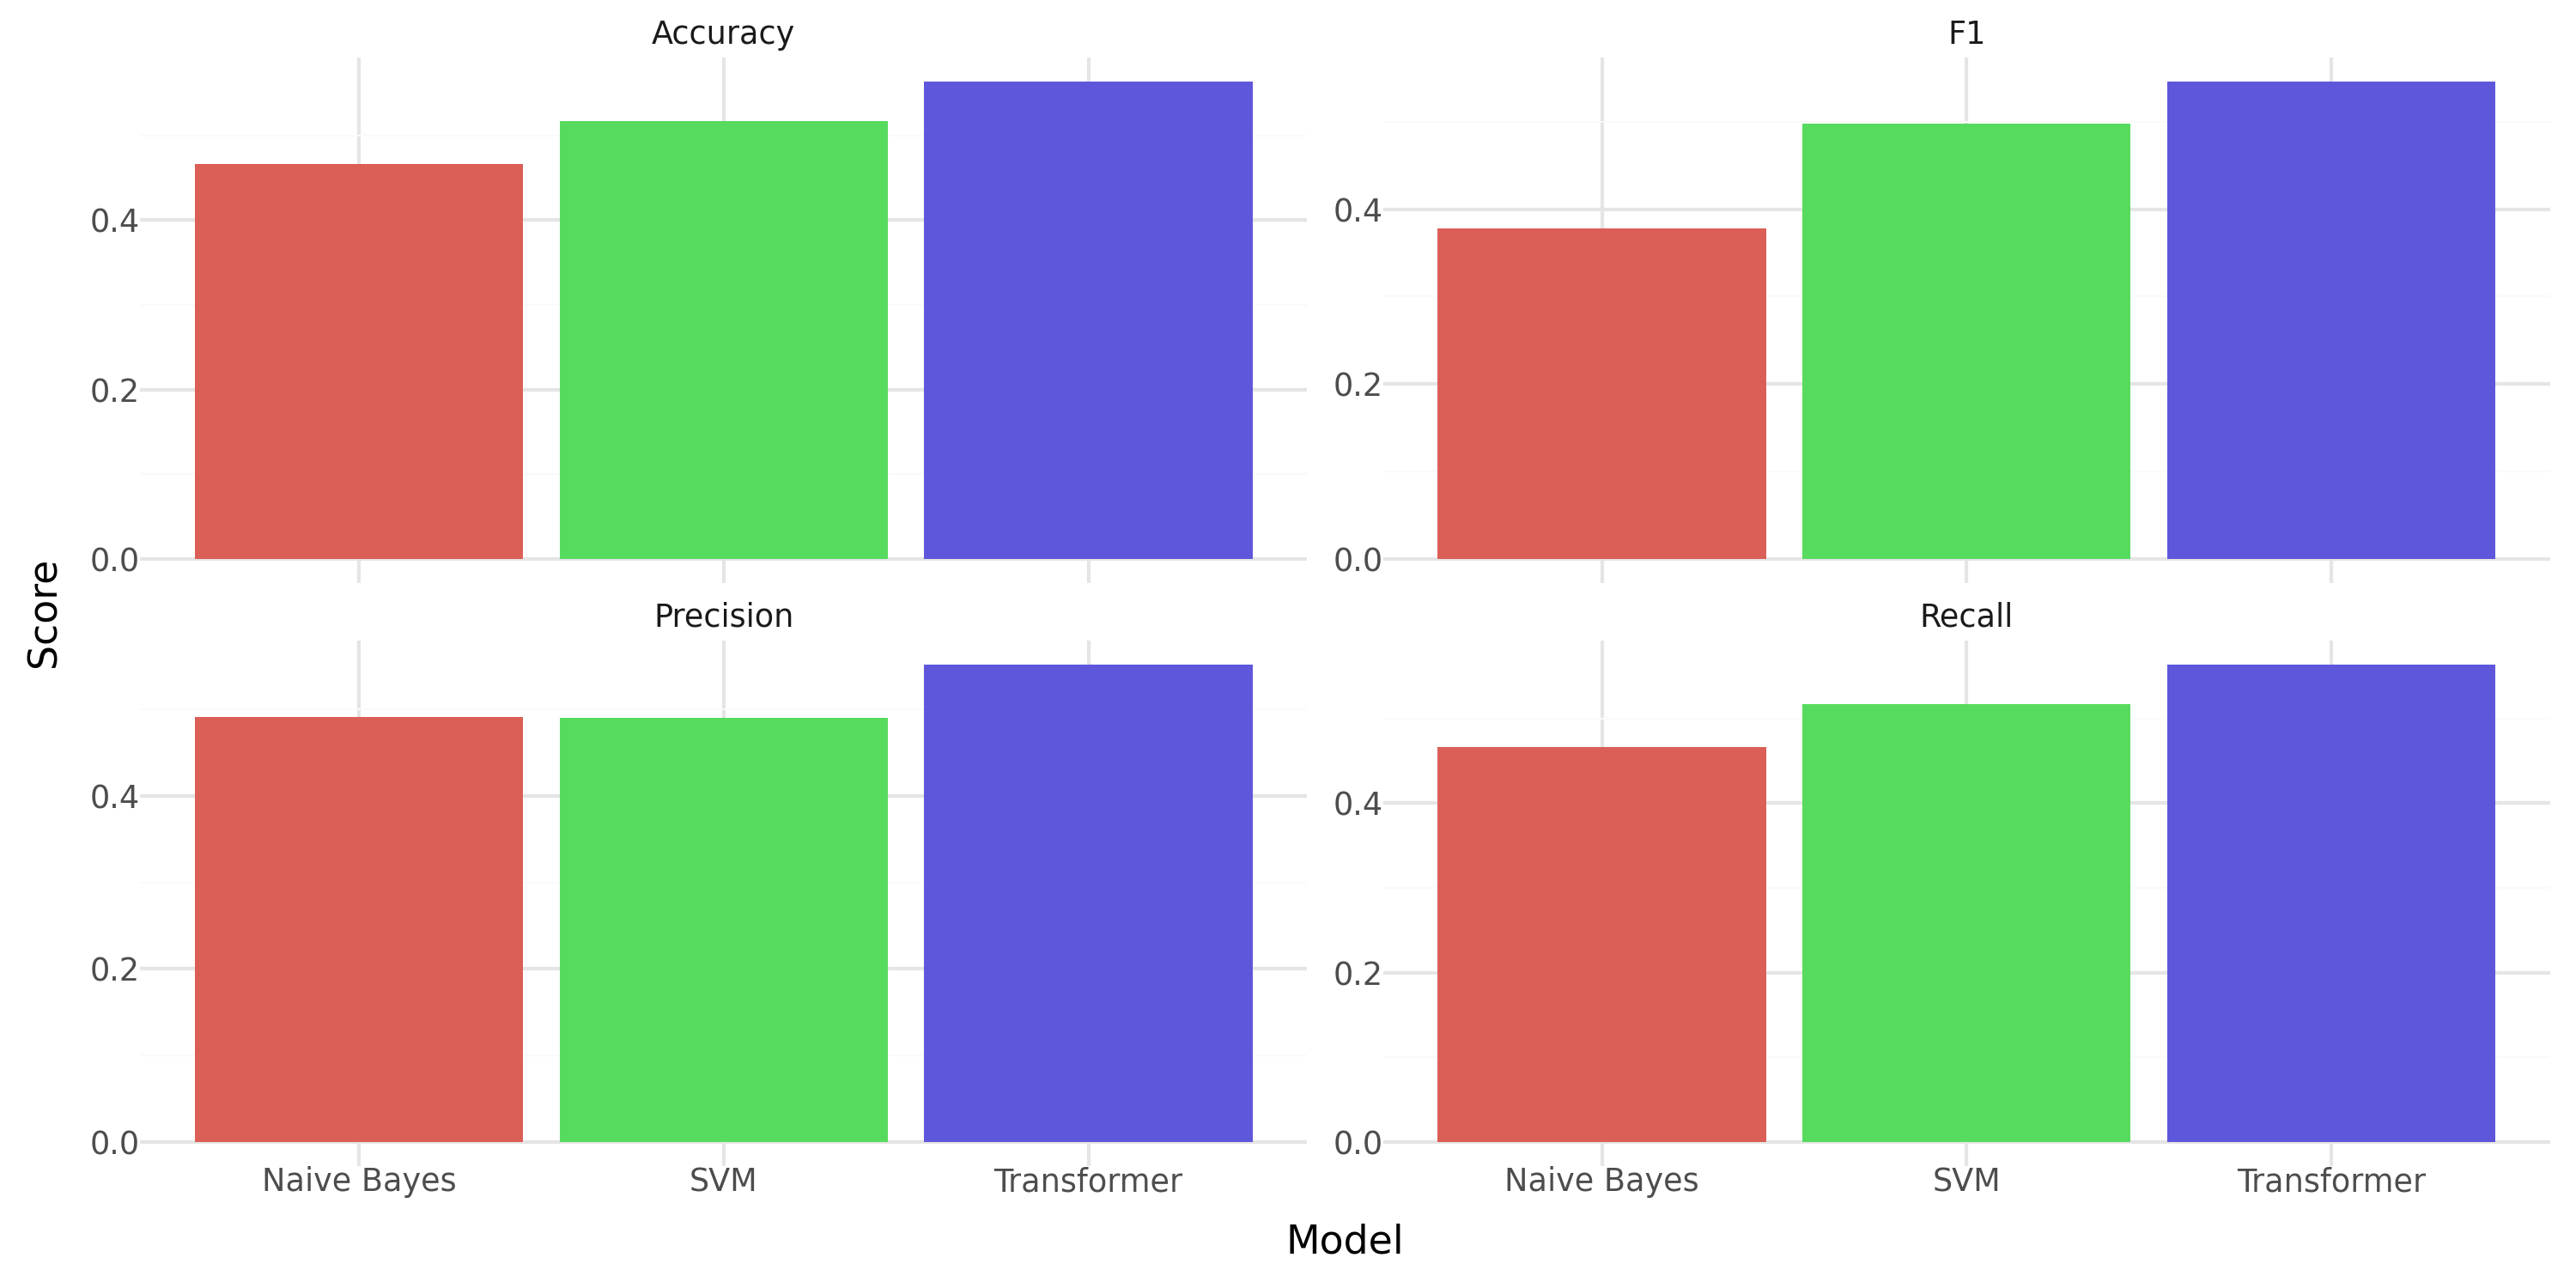

The data file committed next to this chart (first rows):
Model, Accuracy, Precision, Recall, F1
SVM, 0.5168, 0.4897, 0.5168, 0.4977
Naive Bayes, 0.4664, 0.4907, 0.4664, 0.3781
Transformer, 0.5636, 0.5516, 0.5636, 0.5459
